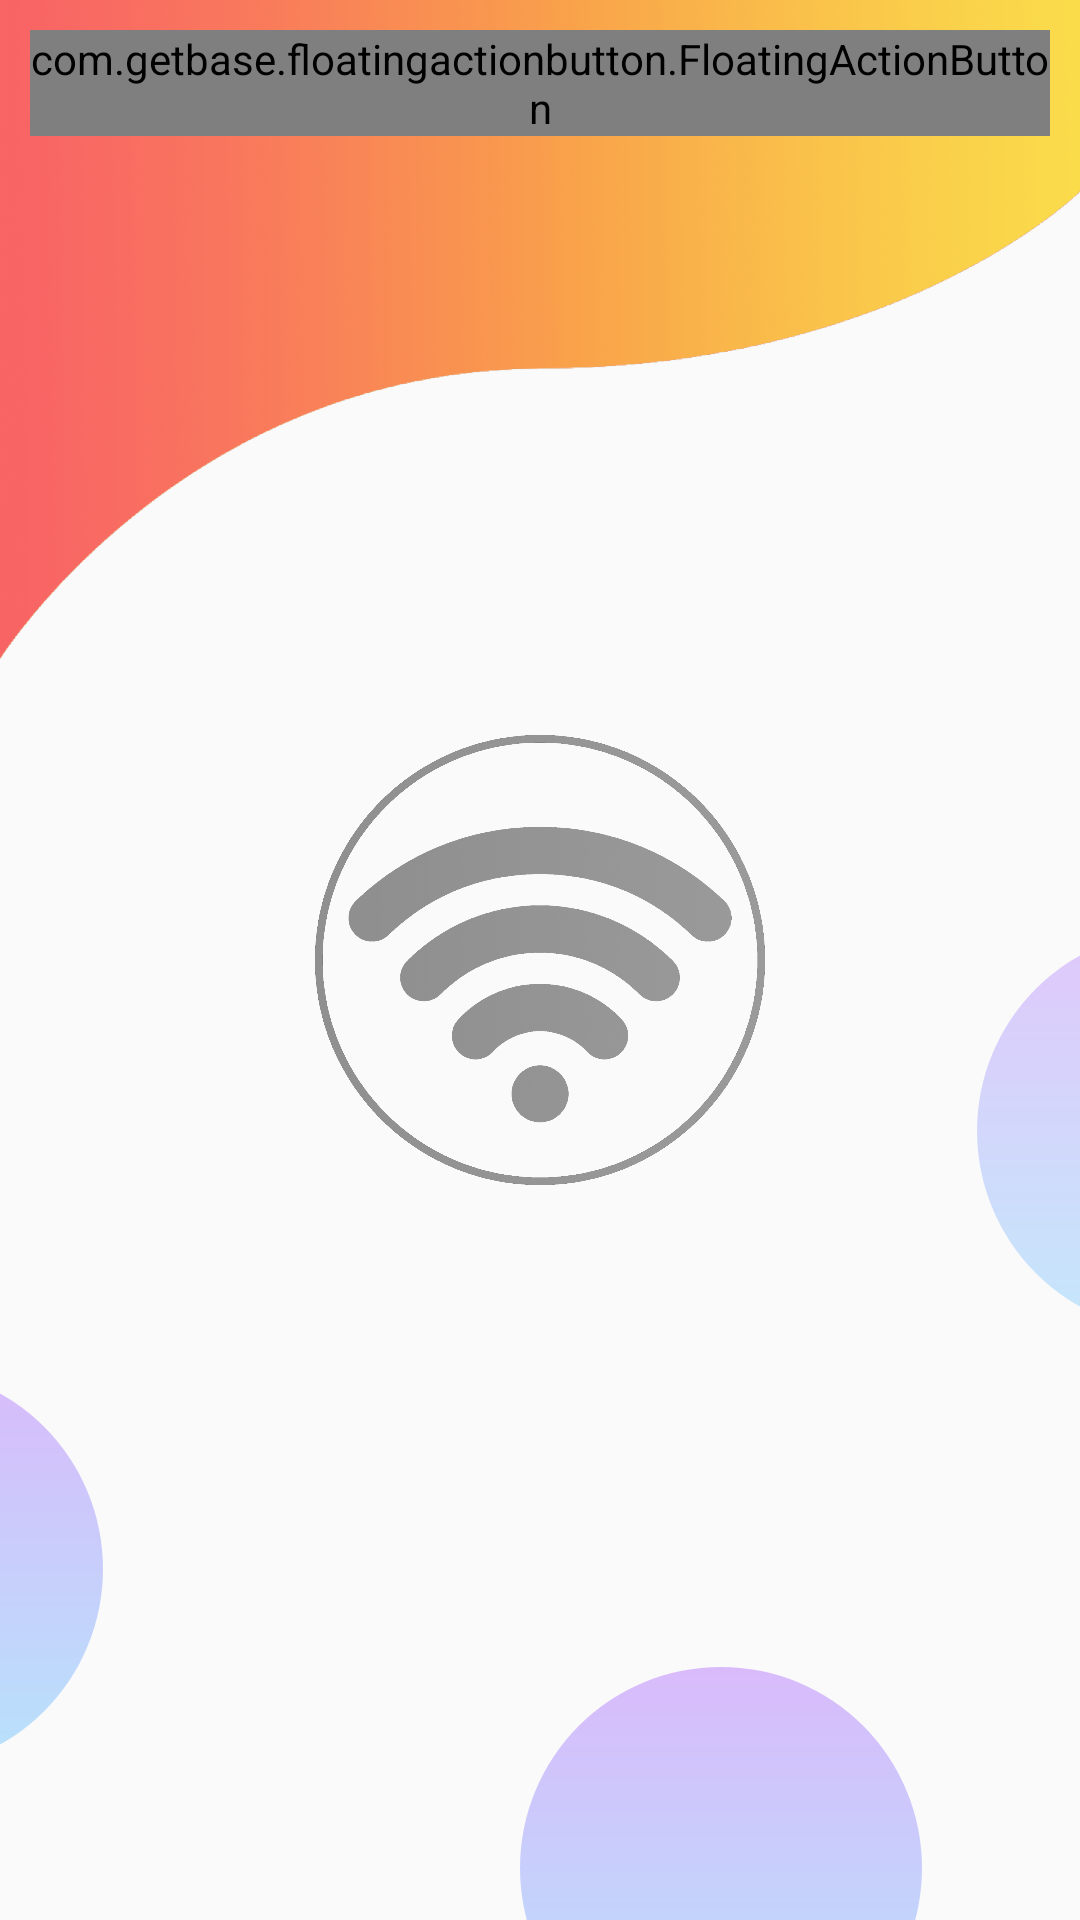

Reconstruct the res/layout file that produces this screen, plus the resources it refers to.
<!-- AndroidManifest.xml: application theme AppTheme.FullScreen -->
<!-- res/layout/fragment_home.xml -->
<?xml version="1.0" encoding="utf-8"?>
<RelativeLayout xmlns:android="http://schemas.android.com/apk/res/android"
    android:layout_width="match_parent"
    android:layout_height="match_parent"
    xmlns:app="http://schemas.android.com/apk/res-auto">

    
    <RelativeLayout
        android:layout_width="match_parent"
        android:layout_height="match_parent"
        android:scaleX="1"
        android:alpha="0.85">
        
        <androidx.appcompat.widget.Toolbar
            android:id="@+id/bgHeaderHomeFragment"
            android:layout_width="match_parent"
            android:layout_height="220dp"
            android:background="@drawable/header_login"
            android:scaleX="-1"
            android:elevation="5dp" />
        
        <ImageView
            android:id="@+id/HomeFragmentcircle1"
            android:layout_width="134dp"
            android:layout_height="134dp"
            android:layout_below="@+id/bgHeaderHomeFragment"
            android:layout_alignParentRight="true"
            android:layout_marginTop="90dp"
            android:alpha="0.8"
            android:layout_marginRight="-100dp"
            android:src="@drawable/circletransparant" />
        <ImageView
            android:id="@+id/HomeFragmentcircle2"
            android:layout_width="134dp"
            android:layout_height="134dp"
            android:layout_alignParentBottom="true"
            android:layout_marginLeft="-100dp"
            android:layout_marginBottom="50dp"
            android:src="@drawable/circletransparant" />
        <ImageView
            android:id="@+id/HomeFragmentcircle3"
            android:layout_width="182dp"
            android:layout_height="182dp"
            android:layout_alignParentRight="true"
            android:layout_alignParentBottom="true"
            android:layout_marginRight="-80dp"
            android:layout_marginBottom="-30dp"
            android:src="@drawable/circle" />
        <ImageView
            android:id="@+id/HomeFragmentcircle4"
            android:layout_width="134dp"
            android:layout_height="134dp"
            android:layout_alignParentBottom="true"
            android:layout_marginRight="-50dp"
            android:layout_marginBottom="-50dp"
            android:layout_toLeftOf="@+id/HomeFragmentcircle3"
            android:src="@drawable/circletransparant" />

    </RelativeLayout>

    

    <com.getbase.floatingactionbutton.FloatingActionButton
        android:id="@+id/floatingActionButtonLogOut"
        android:layout_width="wrap_content"
        android:layout_height="wrap_content"
        app:fab_colorNormal="@color/colorWhite"
        android:layout_alignParentEnd="true"
        android:layout_alignParentTop="true"
        app:fab_size="mini"
        app:fab_icon="@drawable/ic_exit_to_app_black_24dp"
        android:layout_margin="10dp"
        app:fab_title="Log Out" />

    <TextView
        android:layout_width="wrap_content"
        android:layout_height="wrap_content"
        android:text="Log Out"
        android:gravity="bottom"
        android:layout_marginTop="27dp"
        android:fontFamily="monospace"
        android:textColor="@color/colorWhite"
        android:layout_toLeftOf="@+id/floatingActionButtonLogOut"
        android:textSize="14sp"
        android:textStyle="bold" />

    
    <ToggleButton
        android:id="@+id/buttonStartSession"
        android:layout_width="150dp"
        android:layout_height="150dp"
        android:textOn=""
        android:textOff=""
        android:layout_centerInParent="true"
        android:background="@drawable/wifi_selector" />

</RelativeLayout>
<!-- resources referenced by this layout -->
<resources>
  <color name="colorWhite">#ffffff</color>
  <!-- drawable circletransparant (drawable) -->
  <?xml version="1.0" encoding="utf-8"?>
  <layer-list xmlns:android="http://schemas.android.com/apk/res/android">
      <item>
          <shape android:shape="oval">
              <gradient
                  android:angle="90"
                  android:endColor="@color/colorLightPurple"
                  android:startColor="@color/colorLightBlue" />
          </shape>
      </item>
  </layer-list>
  <!-- drawable header_login: png bitmap (drawable, 206757 bytes) -->
  <!-- drawable ic_exit_to_app_black_24dp (drawable) -->
  <vector xmlns:android="http://schemas.android.com/apk/res/android"
          android:width="24dp"
          android:height="24dp"
          android:viewportWidth="24.0"
          android:viewportHeight="24.0">
      <path
          android:fillColor="@color/colorPurple"
          android:pathData="M10.09,15.59L11.5,17l5,-5 -5,-5 -1.41,1.41L12.67,11H3v2h9.67l-2.58,2.59zM19,3H5c-1.11,0 -2,0.9 -2,2v4h2V5h14v14H5v-4H3v4c0,1.1 0.89,2 2,2h14c1.1,0 2,-0.9 2,-2V5c0,-1.1 -0.9,-2 -2,-2z"/>
  </vector>
  <!-- drawable wifi_selector (drawable) -->
  <?xml version="1.0" encoding="utf-8"?>
  <selector xmlns:android="http://schemas.android.com/apk/res/android">
      <item android:drawable="@drawable/wifi_colored" android:state_checked="true"/>
      <item android:drawable="@drawable/wifi_grey" android:state_checked="false"/>
  </selector>
  <style name="custom_fab">
          <item name="android:background">@color/colorWhite</item>
          <item name="android:textColor">@color/colorLightPurple</item>
      </style>
  <style name="AppTheme.FullScreen">
          <item name="windowActionBar">false</item>
          <item name="windowNoTitle">true</item>
          <item name="android:windowFullscreen">true</item>
          <item name="android:windowContentOverlay">@null</item>
      </style>
  <color name="colorLightPurple">#64983cff</color>
  <color name="colorLightBlue">#642fb4ff</color>
  <color name="colorPurple">#983CFF</color>
  <!-- drawable wifi_colored: png bitmap (drawable-hdpi, 320401 bytes) -->
  <!-- drawable wifi_grey: png bitmap (drawable-hdpi, 217819 bytes) -->
</resources>
